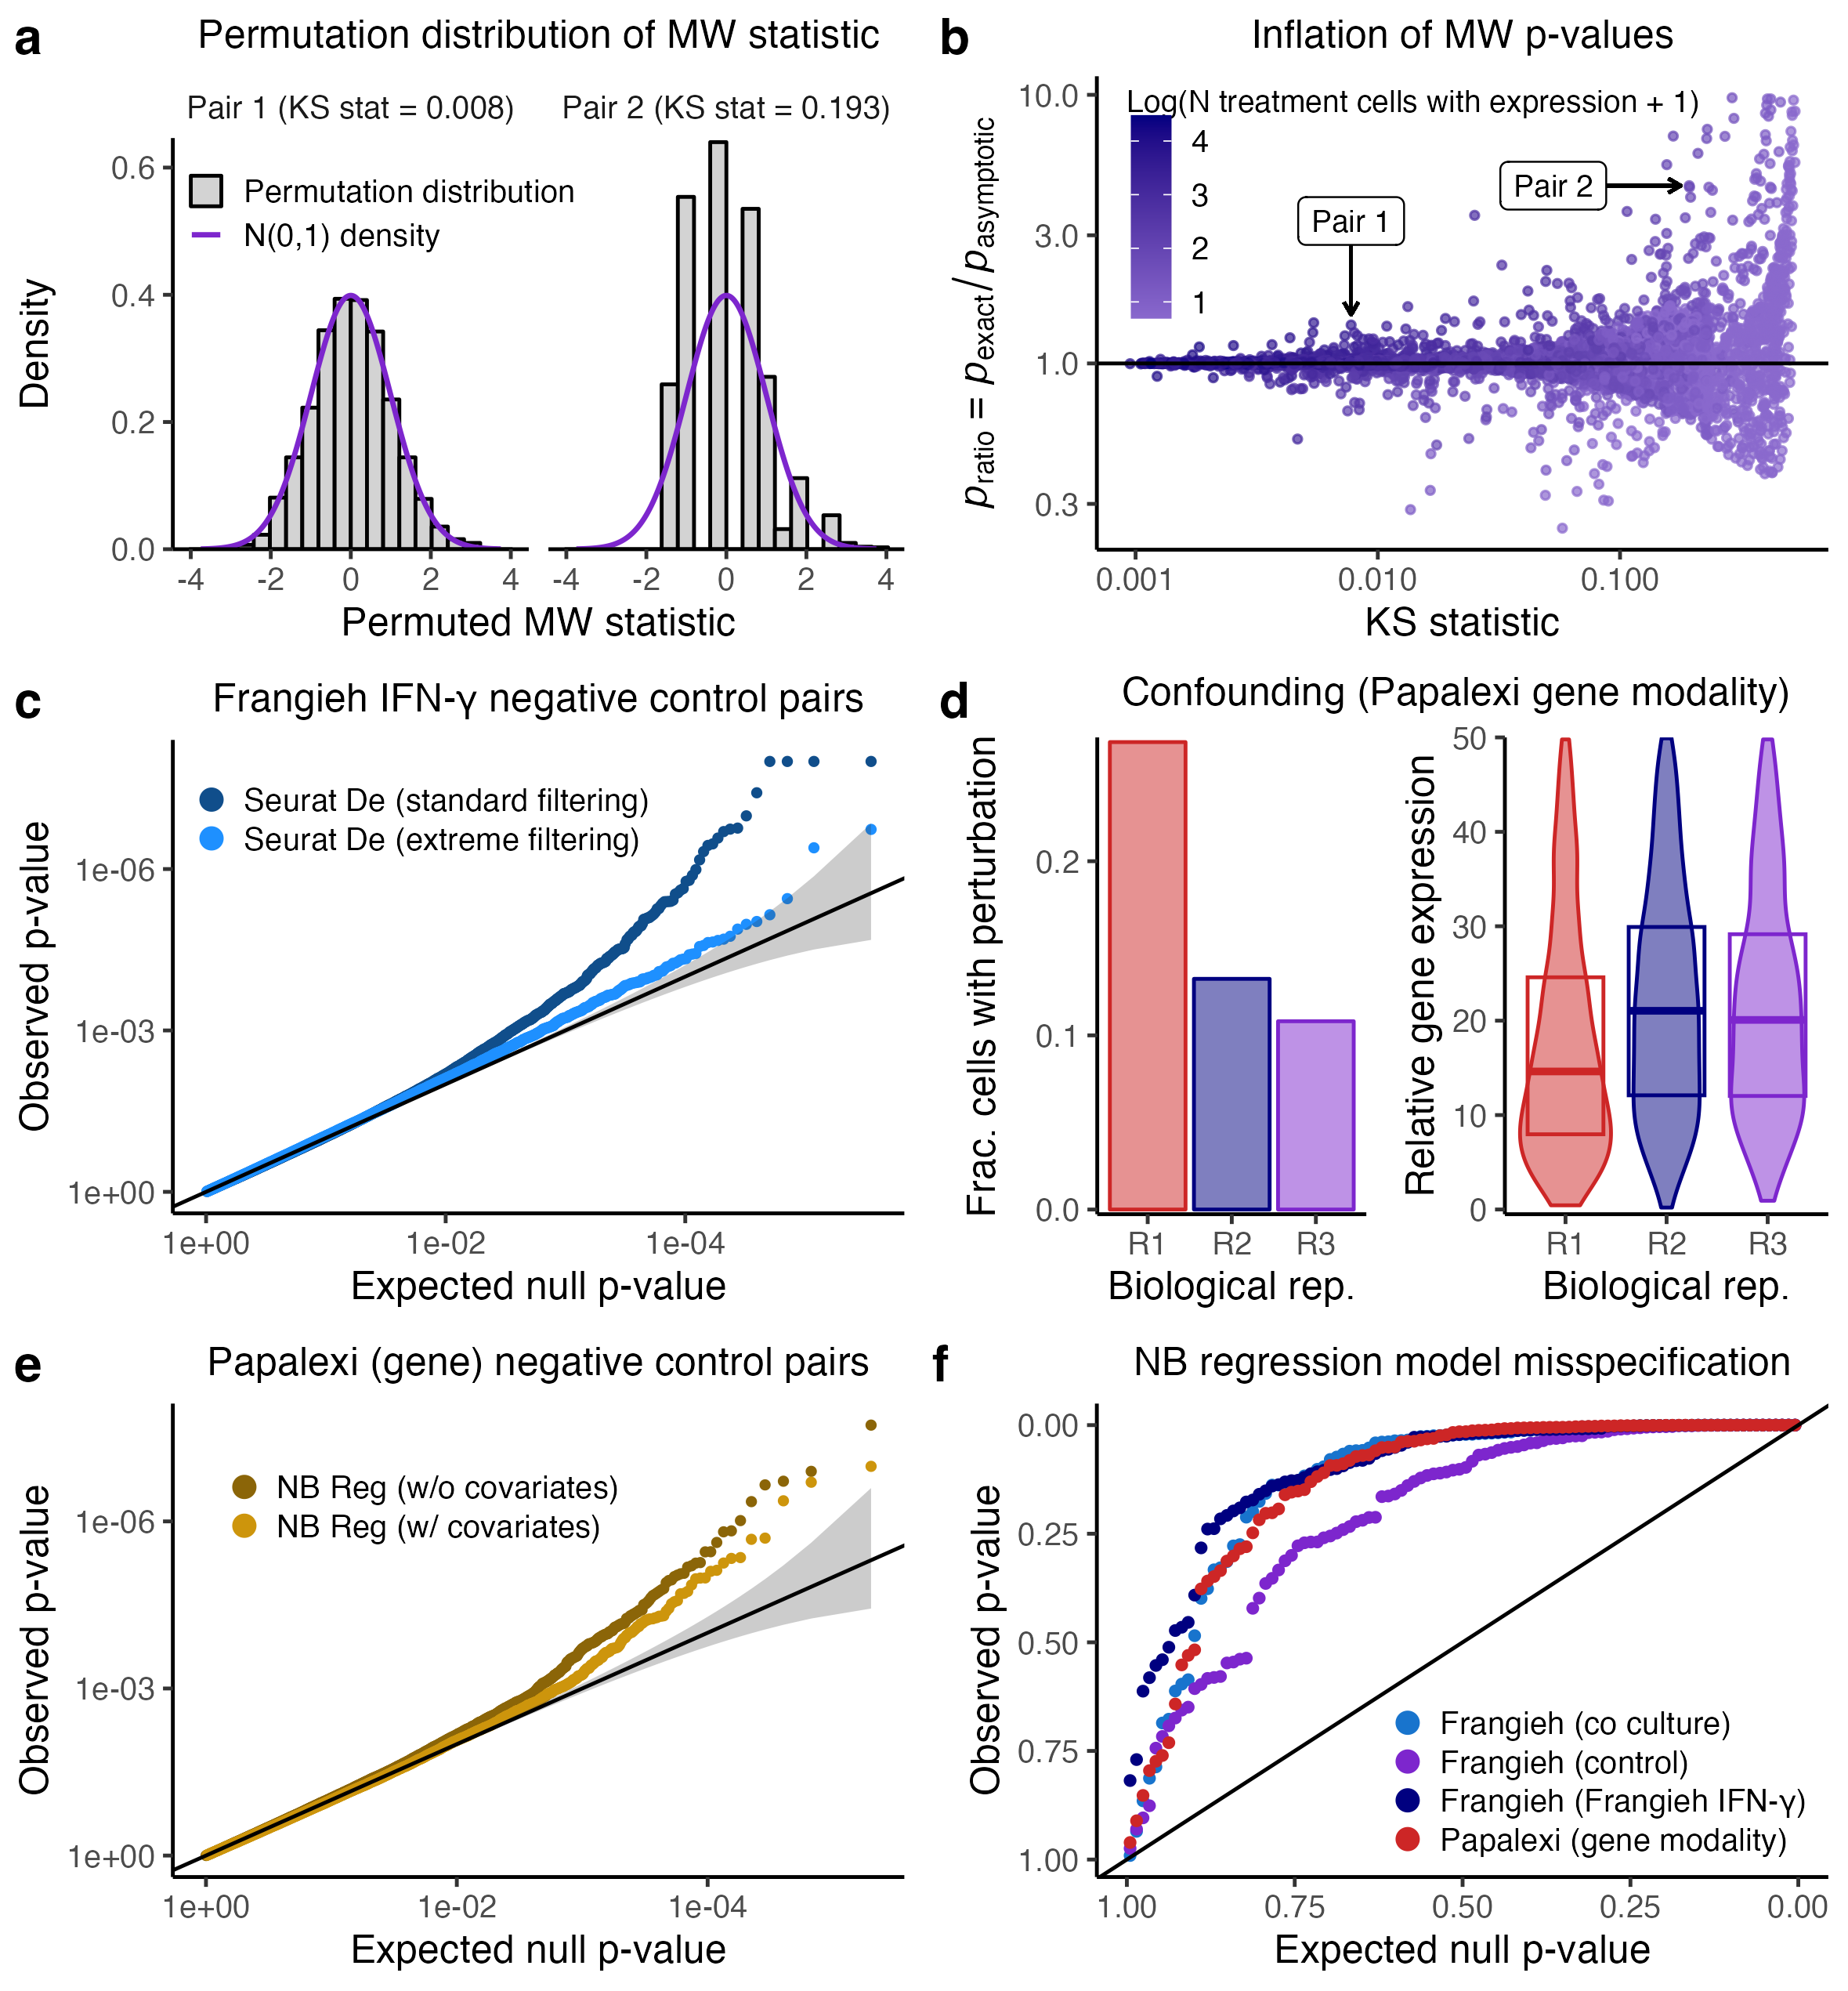

Recreate this plot in R.
# a) Four seurat DE resampling distributions on IFN gamma data, with N(0,1) density superimposed
# b) y-axis: p-value ratio, x-axis, KS fit quality, point color: sample size, point: Frangieh IFN-gamma pair
# c) Frangieh IFN gamma: Seurat w/ QC, Seurat w/o QC, NB reg w/ QC, NB reg w/o QC (legend in Figure)
# d) confounding on Papalexi data
# e) Papalexi: NB w/ cov, NB w/o cov (legend in plot)
# f) model misspecification on Frangieh and Papalexi (e.g., overlayed histograms of goodness of fit p-values)

# Load packages
library(tidyverse)
library(katlabutils)
library(cowplot)
library(ondisc)

# set colors (not loaded by)
bio_rep_cols <- c("R1" = "darkred", "R2" = "darkblue", "R3" = "darkgreen")
bio_rep_fills <-  c("R1" = "lightcoral", "R2" = "cornflowerblue", "R3" = "palegreen3")
dataset_cols <- c("frangieh_co_culture_gene" = "purple",
                  "frangieh_control_gene" = "royalblue1",
                  "frangieh_ifn_gamma_gene" = "lightcoral",
                  "papalexi_eccite_screen_gene" = "palegreen3")

# load functions and data
shared_fig_script <- paste0(.get_config_path("LOCAL_CODE_DIR"),
                            "sceptre2-manuscript/R_scripts/figure_creation/shared_figure_script.R")
source(shared_fig_script)
result_dir <- paste0(.get_config_path("LOCAL_SCEPTRE2_DATA_DIR"), "results/")
undercover_res <- readRDS(paste0(result_dir,
                                 "undercover_grna_analysis/undercover_result_grp_1_processed.rds")) |>
  filter(n_nonzero_treatment >= N_NONZERO_TREATMENT_CUTOFF,
         n_nonzero_control >= N_NONZERO_CONTROL_CUTOFF)
resampling_res <- readRDS(paste0(result_dir, "resampling_distributions/seurat_resampling_at_scale_processed.rds")) |>
  mutate(p_rat = p_emp/p_value)
fisher_exact_p <- readRDS(paste0(result_dir, "extra_analyses/papalexi_grna_confounding_tests.rds"))
nb_gof_tests <- readRDS(paste0(result_dir, "extra_analyses/goodness_of_fit_tests.rds")) |>
  mutate(theta = NULL)

##########
# PANNEL a
##########
pairs <- data.frame(undercover_grna = c("NO-SITE-836", "NO-SITE-599"),
                    response_id = c("DNAL1", "ZNF615"),
                    pair_id = paste0("Pair ", 1:2))
B <- 2500
pannel_a_list <- lapply(X = seq(1, nrow(pairs)), FUN = function(i) {
  response_id <- pairs$response_id[i]
  undercover_grna <- pairs$undercover_grna[i]
  args_to_pass <- lowmoi::get_sceptre_function_args_for_pair(response_id = response_id,
                                                             undercover_grna = undercover_grna,
                                                             dataset_name = "frangieh/co_culture/gene",
                                                             output_amount = 2, B = B)
  response_odm <- args_to_pass$mm_odm |> ondisc::get_modality("response")
  grna_odm <- args_to_pass$mm_odm |> ondisc::get_modality("grna")
  res <- lowmoi::mann_whitney_perm(response_odm = response_odm,
                                   grna_odm = grna_odm,
                                   response_grna_group_pairs = args_to_pass$response_grna_group_pairs,
                                   B = B,
                                   progress = TRUE,
                                   full_output = TRUE)
  z_null <- res |> select(matches("z_[0-9]+")) |> as.numeric()
  ks_stat <- resampling_res |>
    filter(response_id == !!response_id,
           undercover_grna == !!undercover_grna) |> pull(ks_stat)
  z_star <- resampling_res |>
    filter(response_id == !!response_id,
           undercover_grna == !!undercover_grna) |> pull(z_star)
  
  interval <- c(-3.75, 3.75)
  z_grid <- seq(interval[1], interval[2], length.out = 1000)
  lab <- paste0("Pair ", i, " (KS stat = ", round(ks_stat, 3), ")")
  density_df <- data.frame(z_grid = z_grid,
                           density = stats::dnorm(z_grid)) |>
    mutate(ks_fit = lab, z_star = z_star)
  histogram_df <- data.frame(z_null = z_null) |>
    mutate(ks_fit = lab, z_star)
  
  return(list(density_df = density_df, histogram_df = histogram_df))
})

density_df <- lapply(pannel_a_list, function(l) l$density_df) |>
  bind_rows() |>
  mutate(ks_fit = factor(ks_fit))
histogram_df <- lapply(pannel_a_list, function(l) l$histogram_df) |>
  bind_rows() |>
  mutate(ks_fit = factor(ks_fit))

p_a <- ggplot() + geom_histogram(aes(x = z_null, y = after_stat(density), fill = "Permutation distribution"),
                                 data = histogram_df,
                                 boundary = 0, color = "black", bins = 20) +
  facet_wrap(ks_fit ~ ., nrow = 1) +
  my_theme +
  theme(strip.background = element_blank(),
        legend.title = element_blank(),
        legend.position = c(0.29, 0.78),
        legend.key.size = unit(0.35, 'cm'),
        legend.margin = margin(t = -0.5, unit = 'cm'),
        axis.title.y = element_text(margin = margin(t = 0, r = 15, b = 0, l = 0))
        ) +
  ylab("Density") +
  scale_y_continuous(expand = expansion(mult = c(0.0, .01))) +
  geom_line(aes(x = z_grid, y = density, col = "N(0,1) density"),
            data = density_df, linewidth = 0.7) +
  geom_segment(aes(x = z_star, xend = z_star, y = 0, yend = dnorm(0), col = "Original statistic"), data = density_df) +
  ggtitle("Permutation distribution of MW statistic") +
  xlab("Permuted MW statistic") +
  scale_color_manual(values = c("N(0,1) density" = "darkred", "Original statistic" = "purple")) +
  scale_fill_manual(values = c("Permutation distribution" = "lightgrey"))
  

##########
# PANNEL b
##########
pairs_to_annotate <- right_join(x = resampling_res,
                                y = pairs,
                                by = c("undercover_grna", "response_id")) |> arrange(pair_id)

p_b <- ggplot(data = resampling_res |> filter(p_rat < 10, p_rat > 1e-3, n_nonzero_treatment >= 1),
       mapping = aes(x = ks_stat, y = p_rat, col = log(n_nonzero_treatment + 1))) + 
  geom_point(alpha = 0.7, size = 0.8) +
  scale_y_log10() +
  scale_x_log10() +
  labs(y = expression(italic(p)[exact]/italic(p)[asymptotic]),
       x = "KS statistic") +
  geom_hline(yintercept = 1) +
  my_theme +
  theme(legend.position = c(0.1, 0.67),
        legend.key.size = unit(0.35, 'cm'),
        legend.title = element_blank(),
        legend.margin=margin(t = -0.5, unit='cm')) +
  scale_color_continuous(name = "Log(N treatment cells + 1)") +
  ggtitle("Inflation of MW p-values") + 
  annotate("text", x = 0.014, y = 9.5, label = "Log(N treatment cells with expression + 1)", size = 3) +
  # annotate pair 1
  geom_segment(aes(x = pairs_to_annotate[1,"ks_stat"],
                   xend = pairs_to_annotate[1,"ks_stat"],
                   yend = pairs_to_annotate[1,"p_rat"] + 0.13,
                   y = pairs_to_annotate[1, "p_rat"] + 2),
               col = "black",
               arrow = arrow(length = unit(0.03, "npc")),
               linewidth = 0.45) +
  annotate(geom = "label",
           x = pairs_to_annotate[1,"ks_stat"],
           y = pairs_to_annotate[1, "p_rat"] + 2,
           label = "Pair 1",
           size = 3) +
  # annotate pair 2
  geom_segment(aes(x = pairs_to_annotate[2,"ks_stat"] - 0.12,
                   xend = pairs_to_annotate[2,"ks_stat"] - 0.015,
                   yend = pairs_to_annotate[2,"p_rat"],
                   y = pairs_to_annotate[2, "p_rat"]),
               col = "black",
               arrow = arrow(length = unit(0.03, "npc")),
               linewidth = 0.45) +
  annotate(geom = "label",
           x = pairs_to_annotate[2,"ks_stat"] - 0.14,
           y = pairs_to_annotate[2, "p_rat"],
           label = "Pair 2",
           size = 3)

##########
# PANNEL c
##########
# filter for seurat and NB reg (with cov) on Frangieh IFN gamma; add column for pass stringent QC
my_labels <- c("Seurat De (w/ strict QC)", "Seurat De (w/o strict QC)", "NB Reg (w/ strict QC)", "NB Reg (w/o strict QC)")
undercover_res_sub <- undercover_res |>
  filter(method %in% c("seurat_de", "nb_regression_w_covariates"),
         dataset == "frangieh_ifn_gamma_gene") |>
  mutate(pass_stringent_qc = (n_nonzero_treatment >= 30 & n_nonzero_control >= 30),
         Method = fct_recode(Method, "NB Reg"= "Nb Regression W Covariates")) |>
  mutate(Method = paste0(Method, ifelse(pass_stringent_qc, " (w/ strict QC)", " (w/o strict QC)"))) |>
  mutate(Method = fct_relevel(Method,
                              my_labels))
# compute the minimum number across method-QC status pairs
n_to_sample <- undercover_res_sub |>
  group_by(Method) |>
  summarize(count = n()) |>
  pull(count) |> min()
# downsample
set.seed(1)
to_plot_c <- undercover_res_sub |>
   group_by(Method) |>
   sample_n(n_to_sample)
p_c <- ggplot(data = to_plot_c, mapping = aes(y = p_value, col = Method)) +
  stat_qq_points(ymin = 1e-8, size = 0.8) +
  stat_qq_band() +
  scale_x_continuous(trans = revlog_trans(10)) +
  scale_y_continuous(trans = revlog_trans(10)) +
  labs(x = "Expected null p-value", y = "Observed p-value") +
  geom_abline(col = "black") +
  my_theme +
  theme(legend.title= element_blank(),
        legend.position = c(0.32, 0.75),
        legend.margin=margin(t = -0.5, unit='cm')) +
  guides(color = guide_legend(
    keywidth = 0.0,
    keyheight = 0.15,
    default.unit = "inch")) +
  scale_color_manual(values = my_cols[names(my_cols) %in% my_labels]) +
  ggtitle("Frangieh IFN-\u03B3 negative control pairs")

##########
# PANNEL d
##########
# load papalexi data
response_odm <- lowmoi::load_dataset_modality("papalexi/eccite_screen/gene")
grna_odm <- lowmoi::load_dataset_modality("papalexi/eccite_screen/grna_assignment")

# find a gRNA group that is strongly associated with bio_rep
grna_assignments <- lowmoi:::get_grna_assignments_via_max_op(grna_odm)
nt_cells <- grepl(pattern = "^NTg*", x = grna_assignments)
nt_grna_assignments <- grna_assignments[nt_cells]
unique_nt_grnas <- unique(nt_grna_assignments)
biorep_vect <- response_odm |>
  get_cell_covariates() |>
  pull(bio_rep)
biorep_vect_nt <- biorep_vect[nt_cells]
my_nt_grna <- names(which.min(fisher_exact_p))
grna_binary_vect <- as.integer(my_nt_grna == nt_grna_assignments)
cont_table <- as.matrix(table(biorep_vect_nt, grna_binary_vect))
prop_table <- cont_table |>
  prop.table(margin = 1) |>
  as.data.frame() |>
  filter(grna_binary_vect == 1) |>
  select(-grna_binary_vect, freq = Freq, bio_rep = biorep_vect_nt) |>
  mutate(bio_rep = fct_recode(bio_rep, "R1" = "rep_1", "R2" = "rep_2", "R3" = "rep_3"))

# carry out a similar analysis for relative gene expression
gene_exp_mat <- as.matrix(response_odm[[,nt_cells]])
rownames(gene_exp_mat) <- get_feature_ids(response_odm)
cell_cov <- (response_odm |> get_cell_covariates())[nt_cells,]
gene_to_plot <- response_odm |>
  get_feature_covariates() |>
  arrange(desc(mean_expression)) |>
  slice(2) |>
  row.names()
full_formula <- formula(expressions ~ bio_rep + offset(log(n_umis)))
reduced_formula <-  formula(expressions ~ offset(log(n_umis)))
rel_expression_df <- data.frame(rel_expression = 1000 * log(gene_exp_mat[gene_to_plot,]/cell_cov[,"n_umis"] + 1),
                                bio_rep = cell_cov[,"bio_rep"]) |>
  mutate(bio_rep = fct_recode(bio_rep, "R1" = "rep_1", "R2" = "rep_2", "R3" = "rep_3"))

p_d1 <- ggplot(data = prop_table,
               aes(x = bio_rep, y = freq, col = bio_rep, fill = bio_rep)) +
  geom_bar(stat = "identity") +
  ylab("Frac. cells with perturbation") +
  xlab("Biological rep.") +
  scale_y_continuous(limits = c(0, NA),
                     expand = expansion(mult = c(0.01, 0.01))) +
  my_theme + theme(plot.margin = margin(t = 5.5, r = 5.5, b = 5.5, l = 12, unit = "pt"),
                   axis.title.y = element_text(margin = margin(t = 0, r = 9, b = 0, l = 0, unit = "pt")),
                   legend.position = "none") +
  scale_color_manual(values = bio_rep_cols) +
  scale_fill_manual(values = bio_rep_fills)

p_d2 <- ggplot(data = rel_expression_df,
       aes(x = bio_rep, y = rel_expression, col = bio_rep, fill = bio_rep)) +
  geom_violin() +
  geom_boxplot(outlier.shape = NA, coef = 0) +
  scale_y_continuous(limits = c(0, 50),
                     expand = expansion(mult = c(0.01, 0))) +
  ylab("Relative gene expression") +
  xlab("Biological rep.") +
  my_theme +
  theme(plot.title = element_text(hjust=1),
        legend.position = "none") +
  scale_color_manual(values = bio_rep_cols) +
  scale_fill_manual(values = bio_rep_fills)

p_d <- gridExtra::grid.arrange(p_d1, p_d2, nrow = 1,
                               top = ggpubr::text_grob("Confounding (Papalexi gene modality)",
                                                       size = 11, hjust = 0.395))
###########
# PANNEL E
###########
undercover_res_sub <- undercover_res |>
  filter(method %in% c("nb_regression_w_covariates", "nb_regression_no_covariates"),
         dataset == "papalexi_eccite_screen_gene") |>
  mutate(Method = fct_recode(Method,
                             "NB Reg (w/ covariates)" = "Nb Regression W Covariates",
                             "NB Reg (w/o covariates)" = "Nb Regression No Covariates"))
my_labels <- c("NB Reg (w/o covariates)", "NB Reg (w/ covariates)", "Seurat De")
p_e <- undercover_res_sub |>
  ggplot(aes(y = p_value, col = Method)) +
  stat_qq_points(ymin = 1e-8, size = 0.8) +
  stat_qq_band() +
  scale_x_continuous(trans = revlog_trans(10)) +
  scale_y_continuous(trans = revlog_trans(10)) +
  labs(x = "Expected null p-value", y = "Observed p-value") +
  geom_abline(col = "black") +
  my_theme +
  theme(legend.title= element_blank(),
        legend.position = c(0.32, 0.75),
        legend.margin=margin(t = -0.5, unit='cm')) +
  guides(color = guide_legend(
    keywidth = 0.0,
    keyheight = 0.15,
    default.unit = "inch")) +
  scale_color_manual(values = my_cols[names(my_cols) %in% my_labels]) +
  ggtitle("Papalexi (gene) negative control pairs")

##########
# PANNEL F
##########
n_to_samp <- nb_gof_tests |>
  group_by(dataset) |>
  summarize(count = n()) |>
  pull(count) |> min()
to_plot_f <- nb_gof_tests |>
  group_by(dataset) |>
  sample_n(n_to_samp)

p_f <- to_plot_f |>
  ggplot(aes(y = p, col = dataset)) +
  stat_qq_points(ymin = 1e-8, size = 0.8) +
  scale_x_reverse() +
  scale_y_reverse() +
  labs(x = "Expected null p-value", y = "Observed p-value") +
  geom_abline(col = "black") +
  my_theme +
  theme(legend.position = c(0.7, 0.17),
        legend.margin=margin(t = -0.5, unit='cm'),
        legend.title= element_blank(),) +
  guides(color = guide_legend(
    keywidth = 0.0,
    keyheight = 0.15,
    default.unit = "inch")) +
  ggtitle("NB regression model misspecification") +
  scale_color_manual(values = dataset_cols,
                     labels = c("Frangieh (co culture)",
                                "Frangieh (control)",
                                "Frangieh (Frangieh IFN-\u03B3)",
                                "Papalexi (gene modality)"))

############
# CREATE FIG
############
fig <- cowplot::plot_grid(p_a, p_b,
                          p_c, p_d,
                          p_e, p_f, ncol = 2, labels = "auto", align = "vh", axis = "l")
to_save_fp <- paste0(.get_config_path("LOCAL_CODE_DIR"),
                     "sceptre2-manuscript/R_scripts/figure_creation/fig_2/r_output.png")
ggsave(filename = to_save_fp, plot = fig, device = "png",
       scale = 1.1, width = 6.5, height = 7, dpi = 330)
